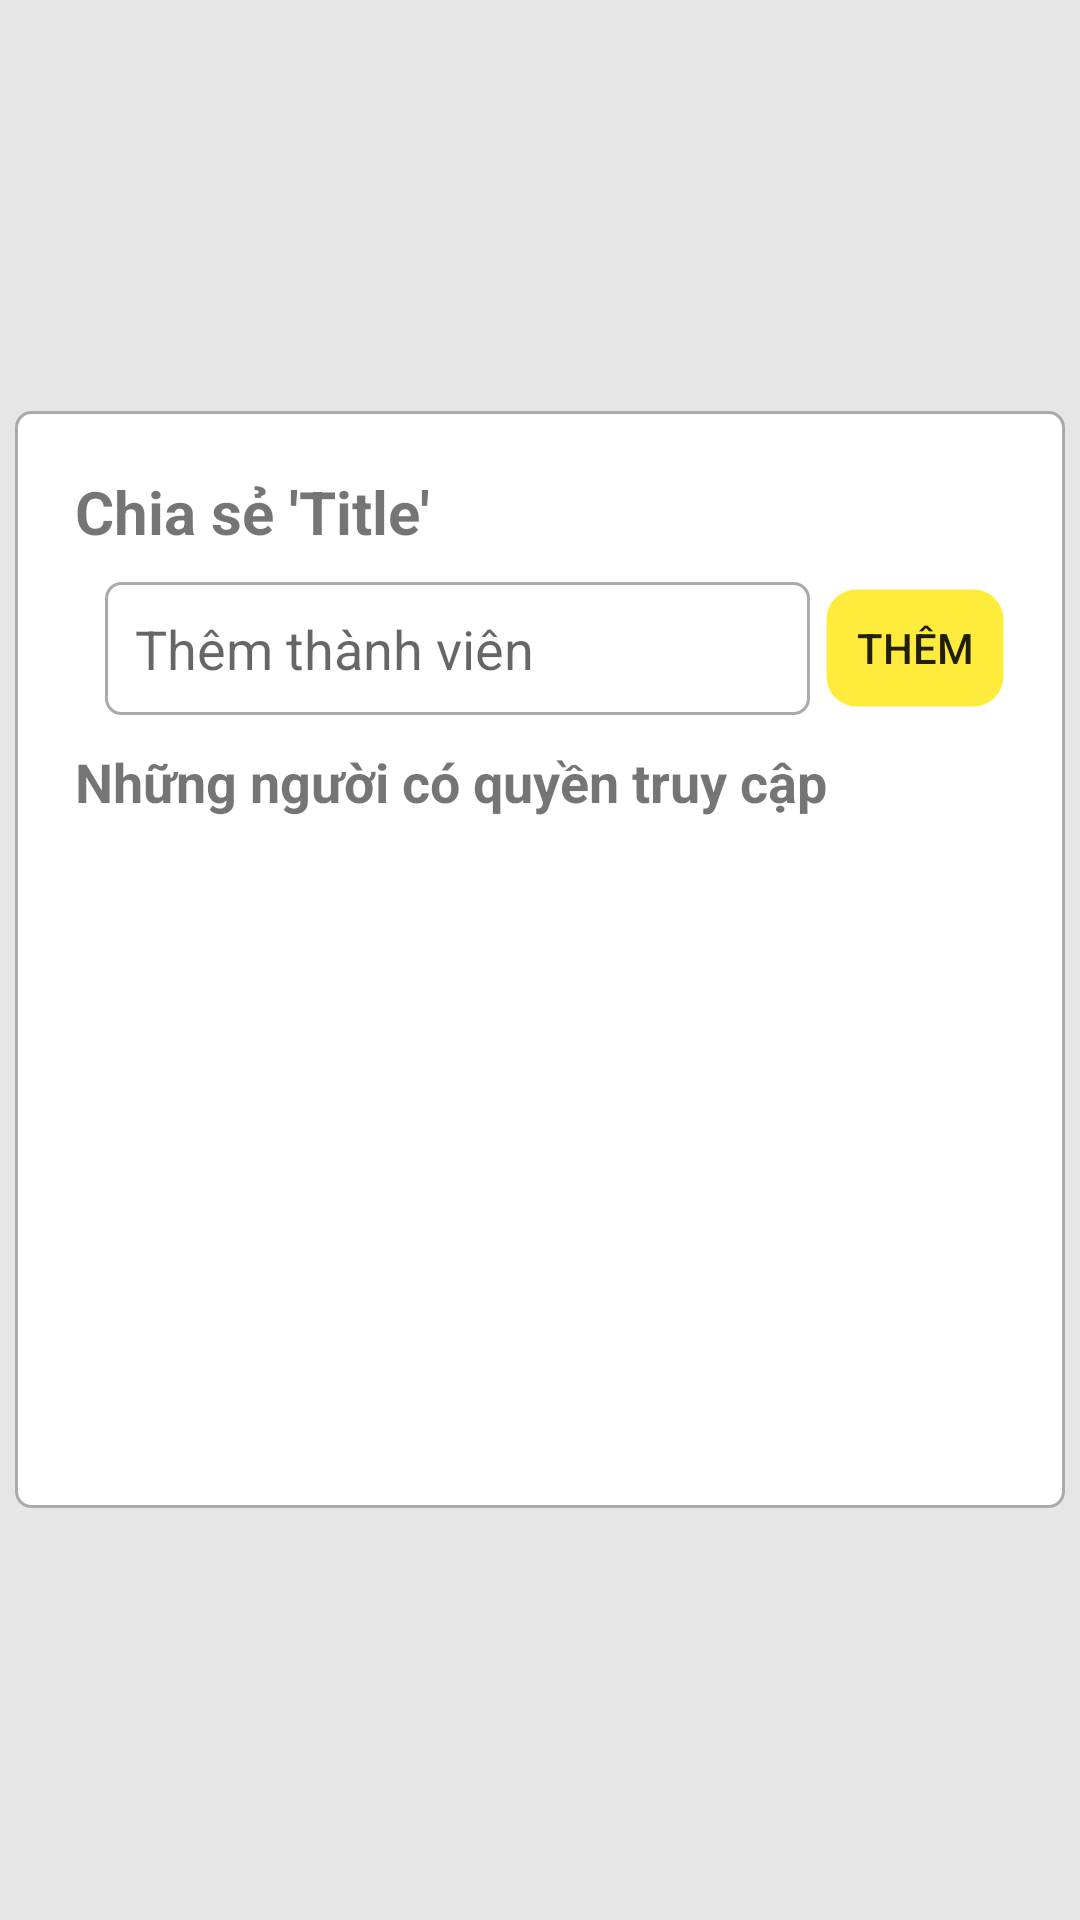

The Android layout XML behind this screen, and the referenced resources:
<!-- AndroidManifest.xml: application theme AppTheme -->
<!-- res/layout/custom_popup_add_permission.xml -->
<?xml version="1.0" encoding="utf-8"?>
<RelativeLayout
    xmlns:android="http://schemas.android.com/apk/res/android"
    android:layout_width="match_parent"
    android:layout_height="match_parent"
    android:background="#1900000B"
    android:id="@+id/wrap">
    <LinearLayout
        android:layout_width="350dp"
        android:layout_height="wrap_content"
        android:orientation="vertical"
        android:background="@drawable/border_background_white"
        android:padding="20dp"
        android:layout_centerInParent="true"
        android:id ="@+id/popup"
        >
        <LinearLayout
            android:layout_width="match_parent"
            android:layout_height="wrap_content"
            android:orientation="vertical"
            android:id="@+id/lrAdd">
            <TextView
                android:layout_width="match_parent"
                android:layout_height="wrap_content"
                android:text="Chia sẻ 'Title'"
                android:textStyle="bold"
                android:textSize="20dp"
                android:layout_marginBottom="10dp"
                android:id="@+id/tvTitle"/>
            <LinearLayout
                android:layout_width="match_parent"
                android:layout_height="wrap_content"
                android:orientation="horizontal"
                android:layout_marginBottom="10dp">
                <EditText
                    android:id="@+id/edAddMember"
                    android:layout_width="0dp"
                    android:layout_height="wrap_content"
                    android:layout_marginStart="10dp"
                    android:layout_marginEnd="5dp"
                    android:layout_weight="1"
                    android:background="@drawable/only_border"
                    android:hint="@string/add_member"
                    android:padding="10dp"
                    />

                <Button
                    android:id="@+id/btnAdd"
                    android:layout_width="60dp"
                    android:layout_height="40dp"
                    android:background="@drawable/border_background_style_second"
                    android:text="@string/add"
                    android:layout_gravity="center_vertical"
                    />
            </LinearLayout>
        </LinearLayout>

        <TextView
            android:layout_width="match_parent"
            android:layout_height="wrap_content"
            android:text="Những người có quyền truy cập"
            android:textStyle="bold"
            android:textSize="18dp"
            android:layout_marginBottom="10dp"/>
        <ListView
            android:layout_width="match_parent"
            android:layout_height="200dp"
            android:id="@+id/lvMember"
            android:divider="@android:color/transparent"
            android:dividerHeight="10dp"
            />
    </LinearLayout>
</RelativeLayout>
<!-- resources referenced by this layout -->
<resources>
  <!-- drawable border_background_style_second (drawable) -->
  <?xml version="1.0" encoding="utf-8"?>
  <shape xmlns:android="http://schemas.android.com/apk/res/android">
      
      <solid android:color="#FFEB3B" />
  
      
      <corners android:radius="10dp" />
  
      
      <stroke
          android:width="1dp"
          android:color="#00000000"
          />
      
  </shape>
  <!-- drawable border_background_white (drawable) -->
  <?xml version="1.0" encoding="utf-8"?>
  <shape xmlns:android="http://schemas.android.com/apk/res/android">
      
      <solid android:color="@color/white" />
  
      
      <corners android:radius="5dp" />
  
      
      <stroke
          android:width="1sp"
          android:color="@android:color/darker_gray"
          />
      
  </shape>
  <!-- drawable only_border (drawable) -->
  <?xml version="1.0" encoding="utf-8"?>
  <shape xmlns:android="http://schemas.android.com/apk/res/android">
      
      <solid android:color="@android:color/transparent" />
  
      
      <corners android:radius="5dp" />
  
      
      <stroke
          android:width="1sp"
          android:color="@android:color/darker_gray"
          />
      
  </shape>
  <string name="add">Thêm</string>
  <string name="add_member">Thêm thành viên</string>
  <style name="AppTheme" parent="Theme.AppCompat.Light.NoActionBar">
          <item name="colorPrimary" type="color">@color/white</item>
          <item name="android:windowBackground" type="color">#4D000000</item>
          <item name="backgroundColorYellow" type="color">#FFEB3B</item>
          <item name="backgroundColorGray" type="color">#D9D9D9</item>
      </style>
  <color name="white">#FFFFFFFF</color>
</resources>
